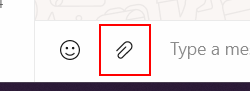
Task: Robotic Enterprise Framework
Workflow: Test

Step 1: click on the element 'Add attachment' in window 'WhatsApp' (applicationframehost.exe)

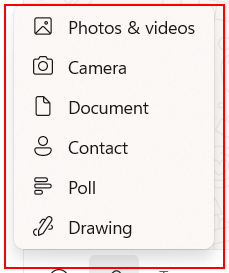
Step 2: click on 'Photos & videos' in window 'WhatsApp' (applicationframehost.exe)
